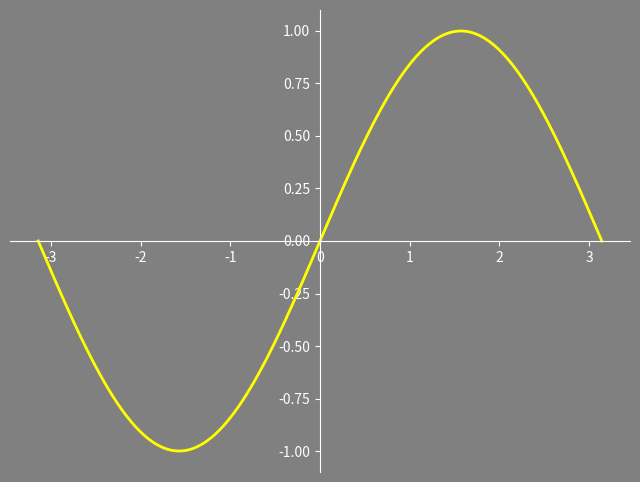

This chart was generated by the following Python code:
#!/usr/bin/env python
# -*- coding: utf-8 -*-
import numpy as np
import matplotlib
import matplotlib.pyplot as plt

# Data to be represented
X = np.linspace(-np.pi,+np.pi,256)
Y = np.sin(X)

# Configuration via RC
matplotlib.rc('axes', facecolor = 'grey')
matplotlib.rc('axes', edgecolor = 'white')
matplotlib.rc('xtick', color = 'white')
matplotlib.rc('ytick', color = 'white')
matplotlib.rc('figure', facecolor = 'grey')
matplotlib.rc('savefig', facecolor = 'grey')

# Actual plotting
fig = plt.figure(figsize=(8,6), dpi=72)
axes = plt.subplot(111)
axes.plot(X,Y, color = 'yellow', linewidth=2, linestyle="-")
axes.set_xlim(1.1*X.min(), 1.1*X.max())
axes.set_ylim(1.1*Y.min(), 1.1*Y.max())

axes.spines['bottom'].set_position(('data',0))
axes.xaxis.set_ticks_position('bottom')
axes.spines['left'].set_position(('data',0))
axes.yaxis.set_ticks_position('left')
axes.spines['top'].set_color('none')
axes.spines['right'].set_color('none')

plt.show()
